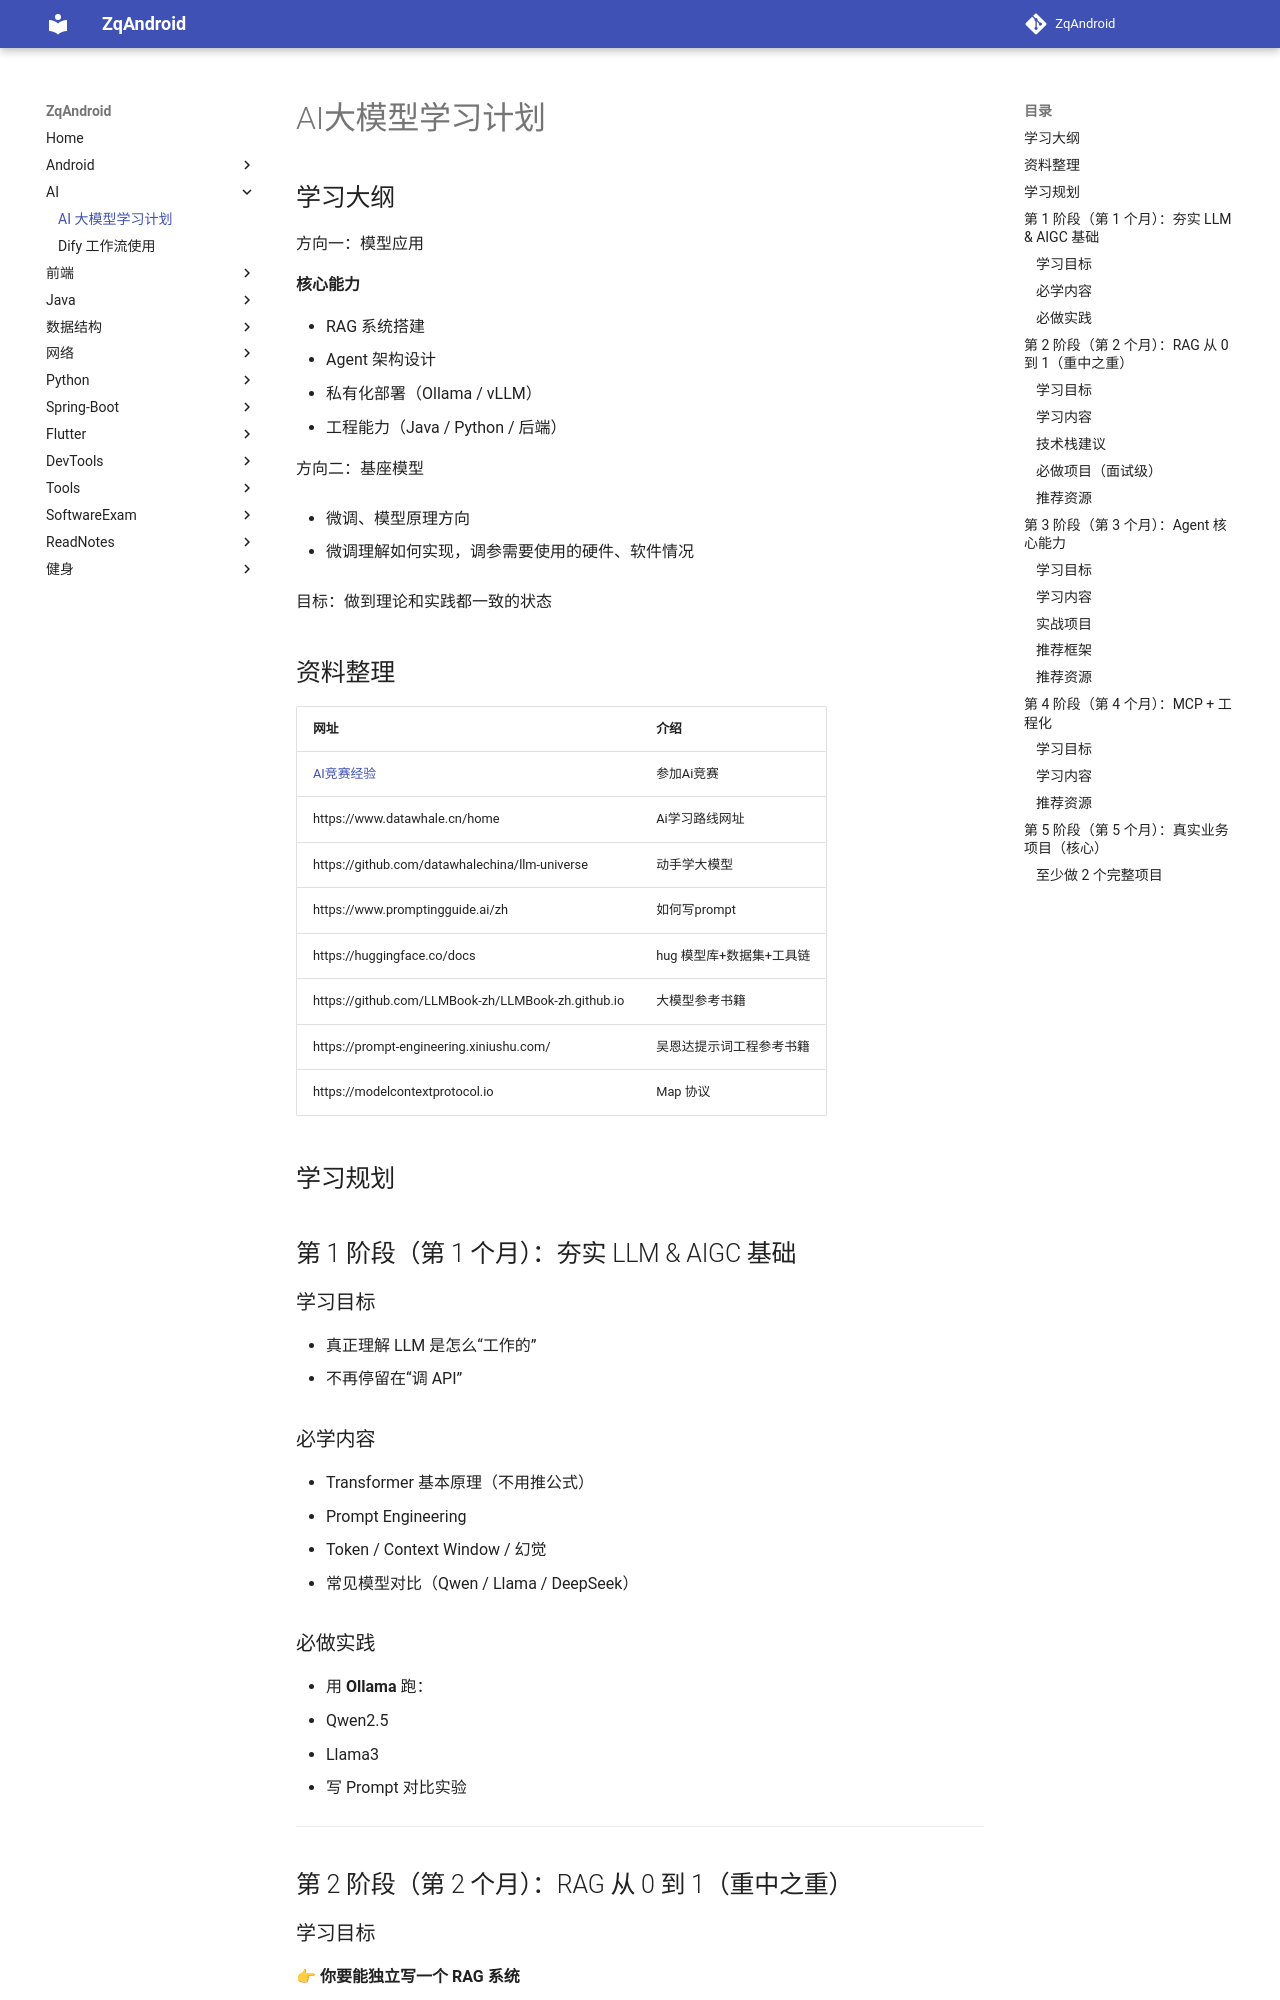

repository: zqLrr/ZqAndroid · page: AI/AI大模型学习计划/index.html · generator: mkdocs

# AI大模型学习计划

## 学习大纲

方向一：模型应用

**核心能力**

- RAG 系统搭建
- Agent 架构设计
- 私有化部署（Ollama / vLLM）
- 工程能力（Java / Python / 后端）

方向二：基座模型

* 微调、模型原理方向

* 微调理解如何实现，调参需要使用的硬件、软件情况

目标：做到理论和实践都一致的状态

## 资料整理

| 网址                                                         | 介绍                     |
| ------------------------------------------------------------ | ------------------------ |
| [AI竞赛经验](https://swhl.github.io/AI-Competition-Collections/Others/) | 参加Ai竞赛               |
| https://www.datawhale.cn/home                                | Ai学习路线网址           |
| https://github.com/datawhalechina/llm-universe               | 动手学大模型             |
| https://www.promptingguide.ai/zh                             | 如何写prompt             |
| https://huggingface.co/docs                                  | hug 模型库+数据集+工具链 |
| https://github.com/LLMBook-zh/LLMBook-zh.github.io           | 大模型参考书籍           |
| https://prompt-engineering.xiniushu.com/                     | 吴恩达提示词工程参考书籍 |
| https://modelcontextprotocol.io
